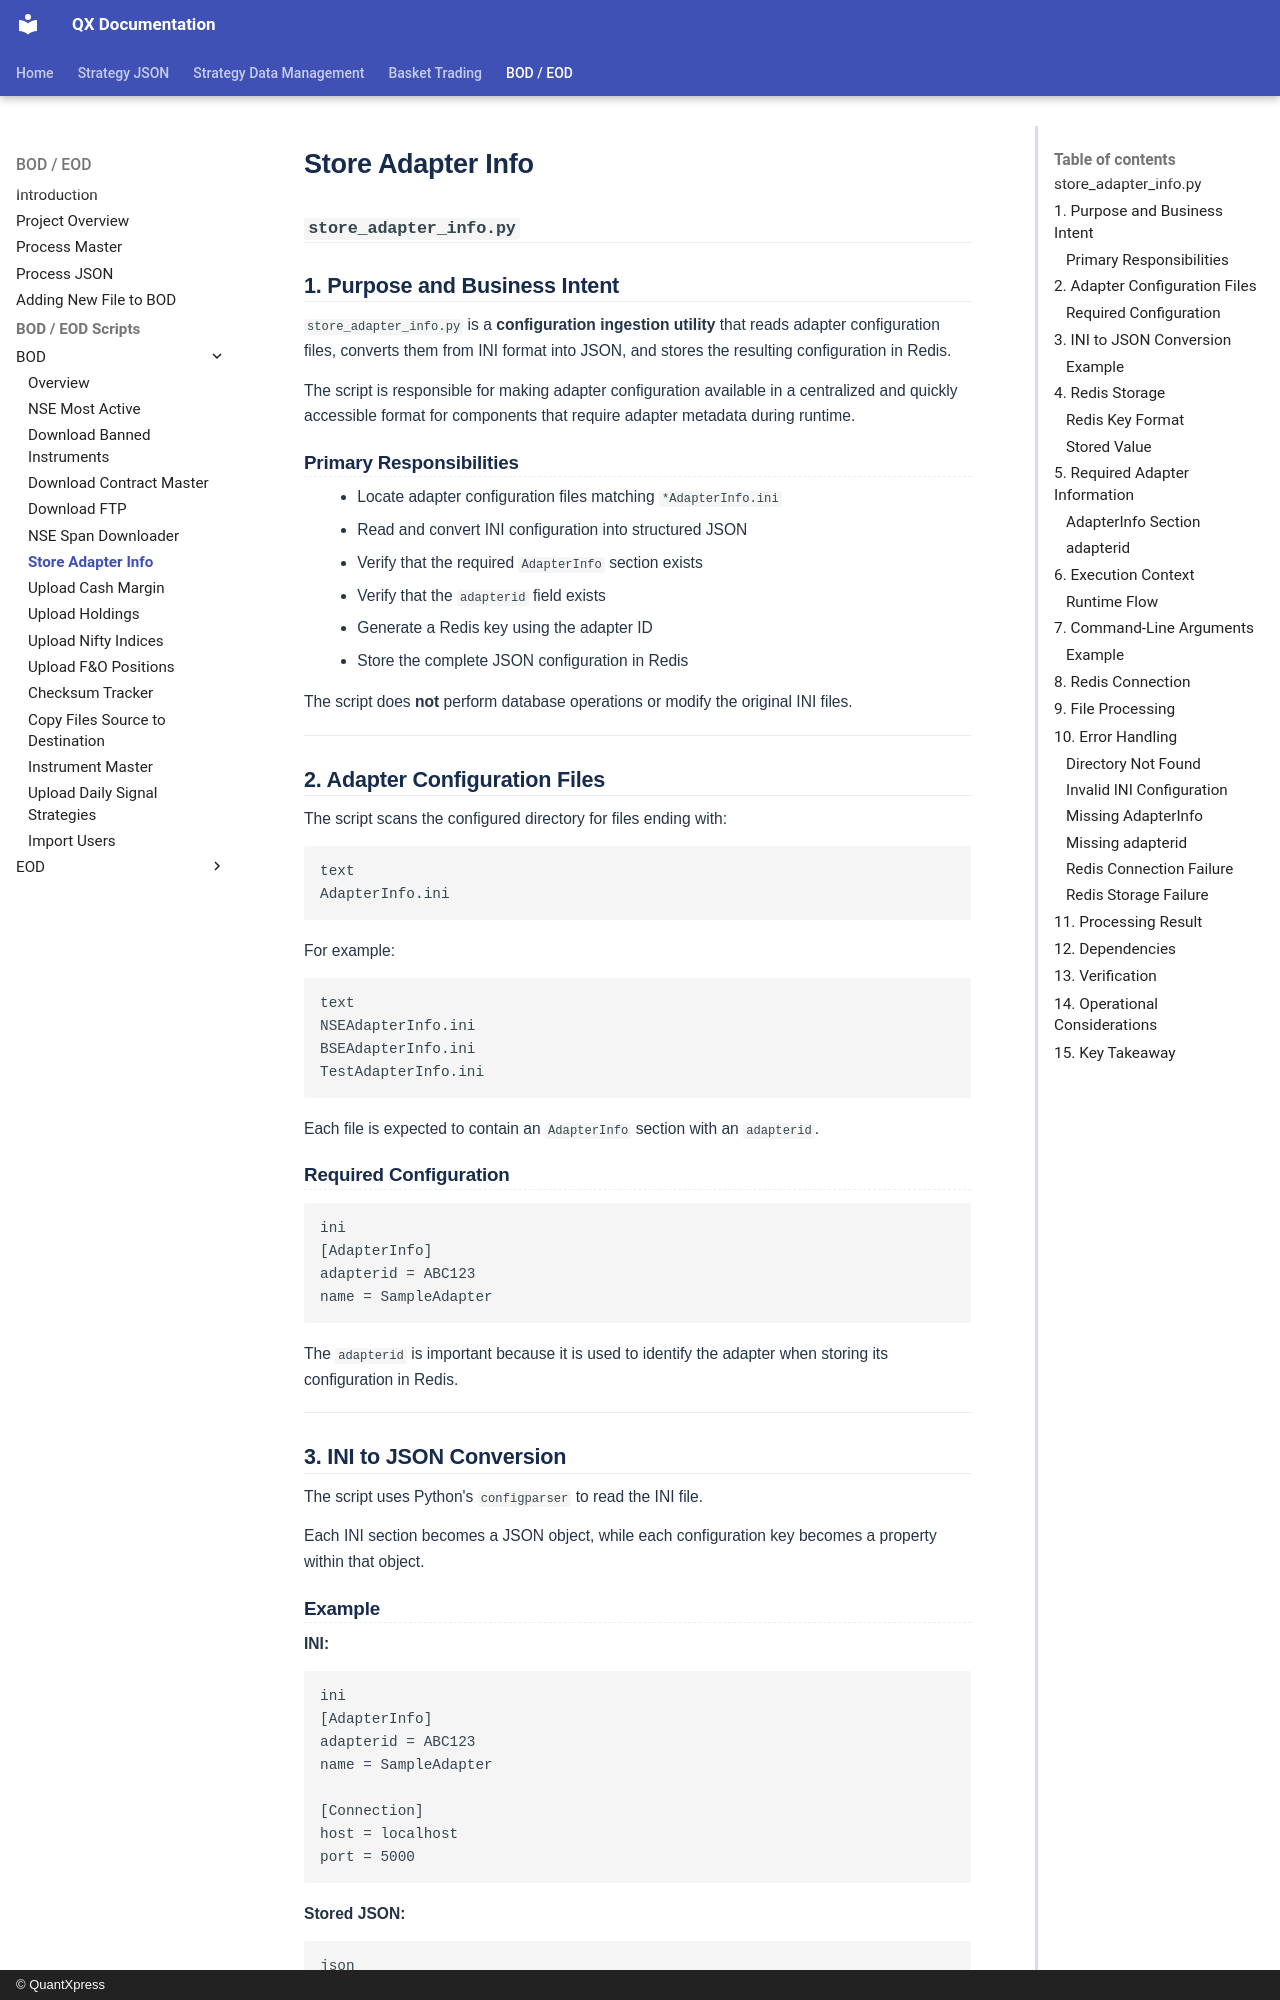

repository: Rohan-quantxpress/QX-Documentation · page: bod-eod/bod-eod/bod/store_adapter_info/index.html · generator: mkdocs · copyright: © QuantXpress

## `store_adapter_info.py`

## 1. Purpose and Business Intent

`store_adapter_info.py` is a **configuration ingestion utility** that reads adapter configuration files, converts them from INI format into JSON, and stores the resulting configuration in Redis.

The script is responsible for making adapter configuration available in a centralized and quickly accessible format for components that require adapter metadata during runtime.

### Primary Responsibilities

* Locate adapter configuration files matching `*AdapterInfo.ini`
* Read and convert INI configuration into structured JSON
* Verify that the required `AdapterInfo` section exists
* Verify that the `adapterid` field exists
* Generate a Redis key using the adapter ID
* Store the complete JSON configuration in Redis

The script does **not** perform database operations or modify the original INI files.

---

## 2. Adapter Configuration Files

The script scans the configured directory for files ending with:

```
text
AdapterInfo.ini
```

For example:

```
text
NSEAdapterInfo.ini
BSEAdapterInfo.ini
TestAdapterInfo.ini
```

Each file is expected to contain an `AdapterInfo` section with an `adapterid`.

### Required Configuration

```
ini
[AdapterInfo]
adapterid = ABC123
name = SampleAdapter
```

The `adapterid` is important because it is used to identify the adapter when storing its configuration in Redis.

---

## 3. INI to JSON Conversion

The script uses Python's `configparser` to read the INI file.

Each INI section becomes a JSON object, while each configuration key becomes a property within that object.
